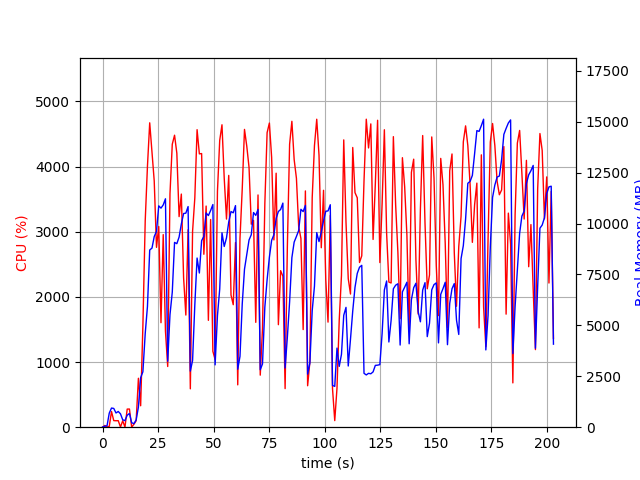

Data behind this chart, as committed beside it:
elapsed_time, nproc, cpu, mem_real, mem_virtual
4.935264587402344e-05, 1, 0.0, 7.844, 3185
1.007, 2, 26.8, 48.09, 160.6
2.015, 2, 4.0, 67.07, 179.5
3.025, 4, 12.9, 692.4, 2407
4.034, 4, 240.4, 940.1, 2779
5.045, 4, 101.1, 921.9, 2633
6.054, 3, 99.2, 699, 2102
7.063, 3, 100.1, 771.9, 2220
8.071, 5, 3.0, 656.4, 2565
9.08, 3, 99.1, 362.6, 1664
10.09, 3, 2.0, 323, 1611
11.1, 4, 277.8, 588.3, 2264
12.1, 5, 278.7, 673.9, 2572
13.11, 3, 1.0, 220.7, 1530
14.12, 1, 45.6, 173.1, 934.1
15.13, 1, 99.1, 359.1, 1382
16.14, 1, 750.9, 984.9, 6702
17.15, 1, 329.0, 2433, 9915
18.16, 1, 1558, 2720, 11707
19.2, 1, 3167, 4599, 11707
20.21, 1, 4007, 5932, 11771
21.23, 1, 4671, 8702, 17557
22.25, 1, 4224, 8797, 20767
23.26, 1, 3777, 9361, 20767
24.28, 1, 2760, 9619, 20769
25.29, 1, 3080, 10869, 20849
26.3, 1, 1604, 10758, 20849
27.31, 1, 2955, 10915, 20849
28.31, 1, 1474, 11216, 20945
29.33, 1, 931.6, 3241, 20945
30.35, 1, 3583, 5525, 20945
31.38, 1, 4342, 6629, 21009
32.41, 1, 4481, 9074, 21599
33.43, 1, 4206, 9013, 21599
34.45, 1, 3232, 9336, 21599
35.46, 1, 3577, 9980, 21599
36.48, 1, 2294, 10494, 21599
37.49, 1, 1721, 10511, 21599
38.5, 1, 3030, 10835, 21599
39.51, 1, 588.9, 2755, 21599
40.51, 1, 3005, 3273, 21599
41.52, 1, 3517, 6005, 21599
42.54, 1, 4566, 8307, 21734
43.57, 1, 4194, 7572, 21922
44.59, 1, 4199, 9160, 21922
45.59, 1, 2654, 9373, 21922
46.62, 1, 3393, 10519, 21922
47.63, 1, 1640, 10394, 21922
48.64, 1, 3187, 10641, 21922
49.65, 1, 1164, 10934, 21922
50.66, 1, 1040, 3061, 21922
51.71, 1, 3622, 5483, 21922
52.73, 1, 4401, 6785, 21945
53.75, 1, 4641, 9544, 22199
54.76, 1, 3820, 8875, 22199
55.78, 1, 3194, 9297, 22199
56.79, 1, 3864, 10074, 22199
57.81, 1, 2028, 10591, 22199
58.82, 1, 1880, 10529, 22199
59.83, 1, 2834, 10882, 22199
... 141 more rows
